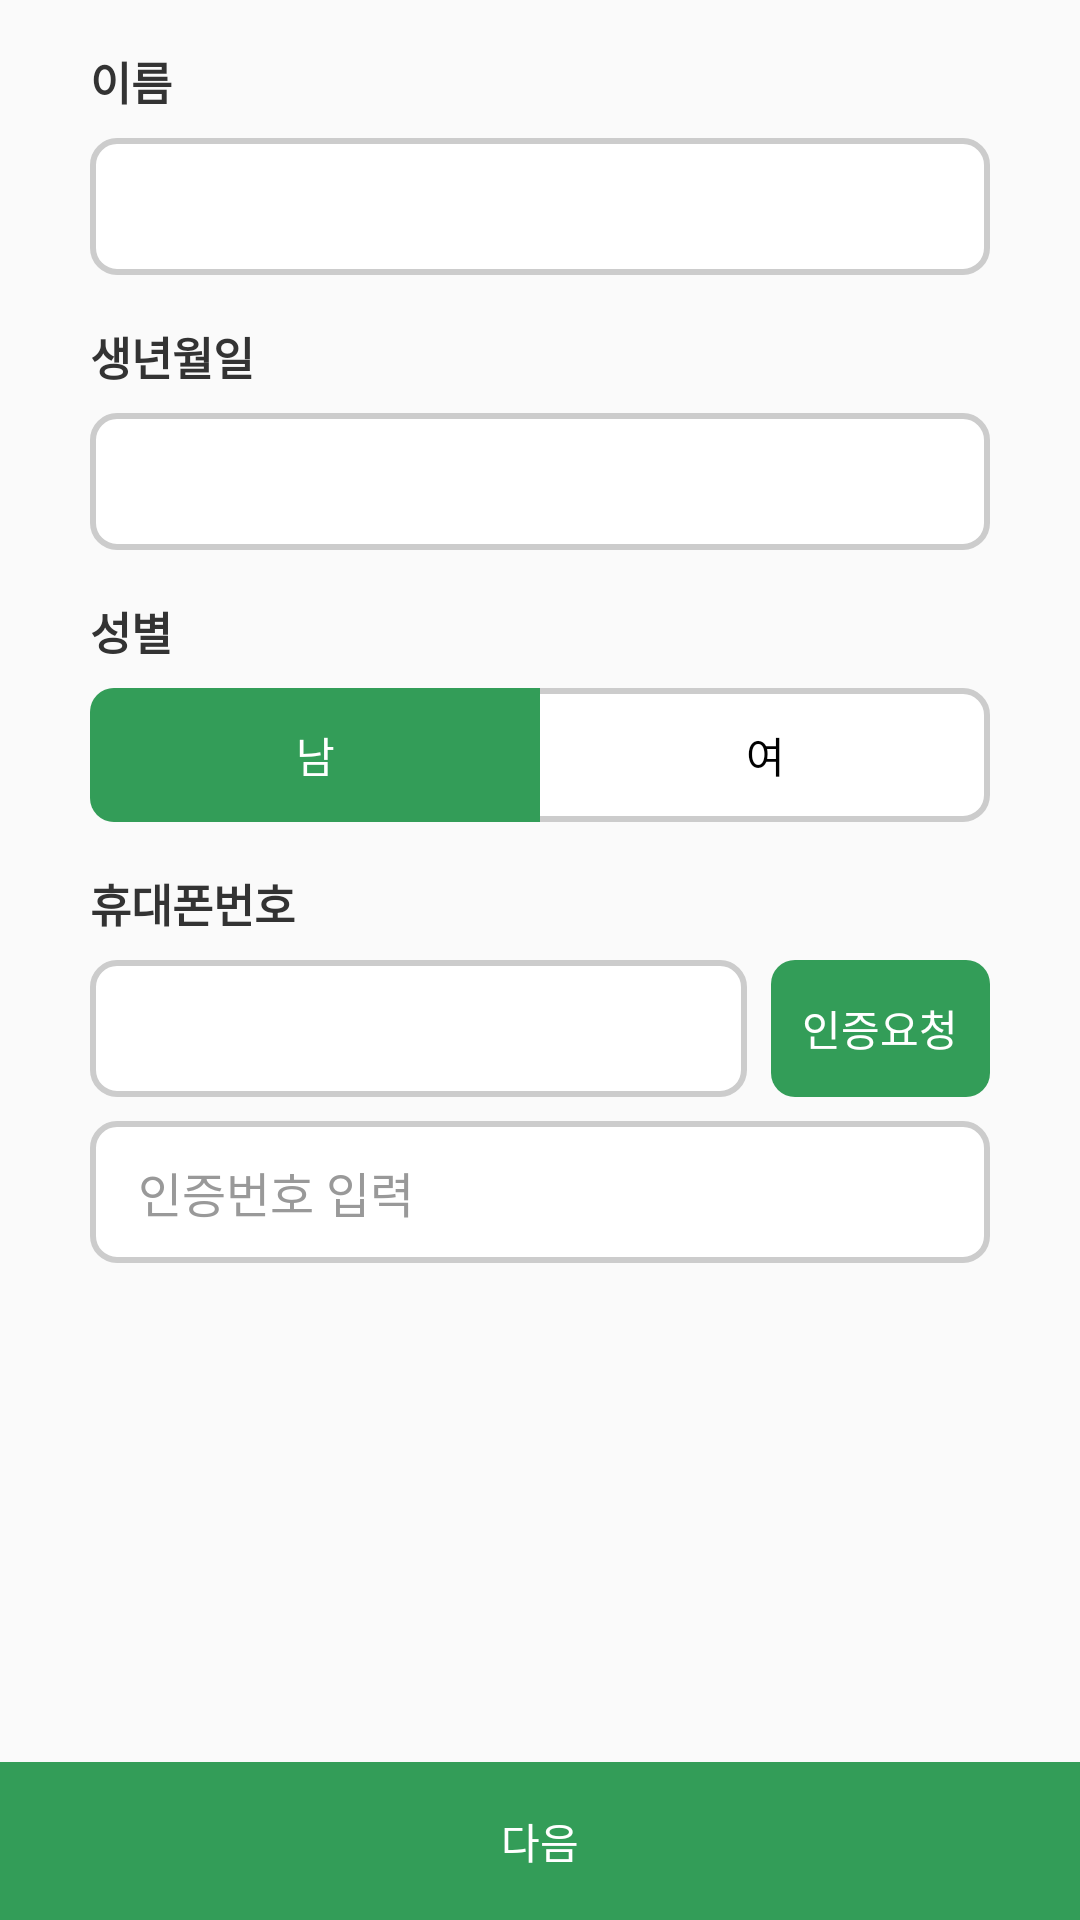

Android layout source for this screen:
<!-- AndroidManifest.xml: application theme Theme.TestApp0501 -->
<!-- res/layout/activity_sign_up_sns.xml -->
<?xml version="1.0" encoding="utf-8"?>
<RelativeLayout xmlns:android="http://schemas.android.com/apk/res/android"
    xmlns:app="http://schemas.android.com/apk/res-auto"
    xmlns:tools="http://schemas.android.com/tools"
    android:layout_width="match_parent"
    android:layout_height="match_parent"
    tools:context=".view.activity.SignUpSnsActivity"
    android:orientation="vertical"
    >

    <LinearLayout
        android:layout_width="match_parent"
        android:layout_height="match_parent"
        android:orientation="vertical"
        android:paddingStart="30dp"
        android:paddingEnd="30dp">

        <TextView
            android:layout_width="wrap_content"
            android:layout_height="wrap_content"
            android:layout_marginTop="16dp"
            android:text="이름"
            android:textColor="#333333"
            android:textSize="15sp"
            android:textStyle="bold" />

        <EditText
            android:id="@+id/et_name"
            android:layout_width="match_parent"
            android:layout_height="wrap_content"
            android:layout_marginTop="8dp"
            android:background="@drawable/btn_textbox_basic_selector"
            android:imeOptions="flagNoExtractUi"
            android:inputType="text"
            android:maxLength="10"
            android:maxLines="1"
            android:paddingStart="16dp"
            android:paddingTop="12dp"
            android:paddingBottom="12dp"
            android:textSize="16sp"
            android:windowSoftInputMode="adjustUnspecified" />

        <TextView
            android:layout_width="wrap_content"
            android:layout_height="wrap_content"
            android:layout_marginTop="16dp"
            android:text="생년월일"
            android:textColor="#333333"
            android:textSize="15sp"
            android:textStyle="bold" />

        <TextView
            android:id="@+id/txt_cal"
            android:layout_width="match_parent"
            android:layout_height="wrap_content"
            android:layout_marginTop="8dp"
            android:background="@drawable/btn_textbox_basic_selector"
            android:paddingStart="16dp"
            android:paddingTop="12dp"
            android:paddingBottom="12dp"
            android:textColor="#333333"
            android:textSize="16sp" />

        <TextView
            android:layout_width="wrap_content"
            android:layout_height="wrap_content"
            android:layout_marginTop="16dp"
            android:text="성별"
            android:textColor="#333333"
            android:textSize="15sp"
            android:textStyle="bold" />

        <LinearLayout
            android:layout_width="match_parent"
            android:layout_height="wrap_content"
            android:layout_marginTop="8dp"
            android:background="@drawable/bg_edit">

            <TextView
                android:id="@+id/btn_man"
                android:layout_width="0dp"
                android:layout_height="match_parent"
                android:layout_weight="1"
                android:background="@drawable/bg_textbox_gender_man"
                android:gravity="center"
                android:paddingTop="12dp"
                android:paddingBottom="12dp"
                android:text="남"
                android:textColor="@color/white" />

            <TextView
                android:id="@+id/btn_girl"
                android:layout_width="0dp"
                android:layout_height="match_parent"
                android:layout_weight="1"
                android:gravity="center"
                android:paddingTop="12dp"
                android:paddingBottom="12dp"
                android:text="여"
                android:textColor="@color/black" />
        </LinearLayout>

        <TextView
            android:layout_width="wrap_content"
            android:layout_height="wrap_content"
            android:layout_marginTop="16dp"
            android:text="휴대폰번호"
            android:textColor="#333333"
            android:textSize="15sp"
            android:textStyle="bold" />

        <LinearLayout
            android:layout_width="match_parent"
            android:layout_height="wrap_content"
            android:layout_marginTop="8dp"
            android:orientation="horizontal">

            <EditText
                android:id="@+id/et_phone_num"
                android:layout_width="0dp"
                android:layout_height="wrap_content"
                android:layout_marginEnd="8dp"
                android:layout_weight="6"
                android:background="@drawable/btn_textbox_basic_selector"
                android:imeOptions="flagNoExtractUi"
                android:inputType="number"
                android:maxLength="11"
                android:maxLines="1"
                android:paddingStart="16dp"
                android:paddingTop="12dp"
                android:paddingBottom="12dp"
                android:textSize="16sp"
                android:windowSoftInputMode="adjustUnspecified" />

            <TextView
                android:id="@+id/btn_request_num"
                android:layout_width="0dp"
                android:layout_height="match_parent"
                android:layout_weight="2"
                android:background="@drawable/btn_request_num_click_selector"
                android:gravity="center"
                android:text="인증요청"
                android:textColor="@color/white" />

        </LinearLayout>

        <EditText
            android:id="@+id/et_response_num"
            android:layout_width="match_parent"
            android:layout_height="wrap_content"
            android:layout_marginTop="8dp"
            android:background="@drawable/btn_textbox_basic_selector"
            android:hint="인증번호 입력"
            android:imeOptions="flagNoExtractUi"
            android:inputType="number"
            android:maxLength="10"
            android:maxLines="1"
            android:paddingStart="16dp"
            android:paddingTop="12dp"
            android:paddingBottom="12dp"
            android:textColorHint="#999999"
            android:textSize="16sp"
            android:windowSoftInputMode="adjustUnspecified" />

        <TextView
            android:id="@+id/tv_response_num_success"
            android:layout_width="wrap_content"
            android:layout_height="wrap_content"
            android:layout_marginStart="2dp"
            android:layout_marginTop="2dp"
            android:text="인증이 완료되었습니다."
            android:textColor="@color/brand_color"
            android:textSize="11sp"
            android:visibility="gone" />

    </LinearLayout>

    <TextView
        android:id="@+id/btn_next"
        android:layout_width="match_parent"
        android:layout_height="wrap_content"
        android:layout_alignParentBottom="true"
        android:background="@drawable/btn_login_selector"
        android:gravity="center"
        android:padding="16dp"
        android:text="다음"
        android:textColor="@color/white" />

</RelativeLayout>
<!-- resources referenced by this layout -->
<resources>
  <color name="black">#FF000000</color>
  <color name="brand_color">#339D58</color>
  <color name="white">#FFFFFFFF</color>
  <!-- drawable bg_edit (drawable) -->
  <?xml version="1.0" encoding="utf-8"?>
  <shape xmlns:android="http://schemas.android.com/apk/res/android"
      android:shape="rectangle">
      <stroke android:color="#cccccc" android:width="2dp"/>
      <solid android:color="@color/white"/>
      <corners android:radius="8dp"/>
  
  </shape>
  <!-- drawable bg_textbox_gender_man (drawable) -->
  <?xml version="1.0" encoding="utf-8"?>
  <selector xmlns:tools="http://schemas.android.com/tools" xmlns:android="http://schemas.android.com/apk/res/android">
      <item android:state_pressed="true">
          <shape android:shape="rectangle">
              <corners android:topLeftRadius="8dp" android:bottomLeftRadius="8dp" />
              <solid android:color="@color/btn_click" />
          </shape>
      </item>
  
      <item>
          <shape android:shape="rectangle">
              <corners android:topLeftRadius="8dp" android:bottomLeftRadius="8dp" />
              <solid android:color="@color/btn_un_click"/>
          </shape>
      </item>
  
  
  </selector>
  <!-- drawable btn_login_selector (drawable) -->
  <?xml version="1.0" encoding="utf-8"?>
  <selector xmlns:android="http://schemas.android.com/apk/res/android">
      <item android:state_pressed="true">
          <shape
              android:shape="rectangle">
              <solid android:color="@color/btn_click"/>
          </shape>
      </item>
      <item>
          <shape
              android:shape="rectangle">
              <solid android:color="@color/btn_un_click"/>
          </shape>
      </item>
  </selector>
  
  
  
  
  
  
  
  
  
  
  
  
  
  
  
  
  
  
  
  
  <!-- drawable btn_request_num_click_selector (drawable) -->
  <?xml version="1.0" encoding="utf-8"?>
  <selector xmlns:android="http://schemas.android.com/apk/res/android">
      <item android:state_pressed="true">
          <shape
              android:shape="rectangle">
              <solid android:color="@color/btn_click"/>
              <corners android:radius="8dp"/>
          </shape>
      </item>
      <item>
          <shape
              android:shape="rectangle">
              <solid android:color="@color/btn_un_click"/>
              <corners android:radius="8dp"/>
          </shape>
      </item>
  
  </selector>
  <!-- drawable btn_textbox_basic_selector (drawable) -->
  <?xml version="1.0" encoding="utf-8"?>
  <selector xmlns:android="http://schemas.android.com/apk/res/android">
      <item android:state_pressed="true">
          <shape android:shape="rectangle">
              <stroke android:color="#cccccc" android:width="2dp"/>
              <solid android:color="#eeeeee"/>
              <corners android:radius="8dp"/>
          </shape>
      </item>
  
      <item>
          <shape android:shape="rectangle">
              <stroke android:color="#cccccc" android:width="2dp"/>
              <solid android:color="@color/white"/>
              <corners android:radius="8dp"/>
          </shape>
      </item>
  </selector>
  <style name="Theme.TestApp0501" parent="Theme.AppCompat.DayNight.NoActionBar">
          
          <item name="colorPrimary">@color/purple_500</item>
          <item name="colorPrimaryVariant">@color/black</item>
          <item name="colorOnPrimary">@color/white</item>
          
          <item name="colorSecondary">@color/teal_200</item>
          <item name="colorSecondaryVariant">@color/teal_700</item>
          <item name="colorOnSecondary">@color/black</item>
          
          <item name="android:statusBarColor" tools:targetApi="l">?attr/colorPrimaryVariant</item>
          
      </style>
  <color name="btn_click">#297e46</color>
  <color name="btn_un_click">#339D58</color>
  <color name="purple_500">#FF6200EE</color>
  <color name="teal_200">#FF03DAC5</color>
  <color name="teal_700">#FF018786</color>
</resources>
